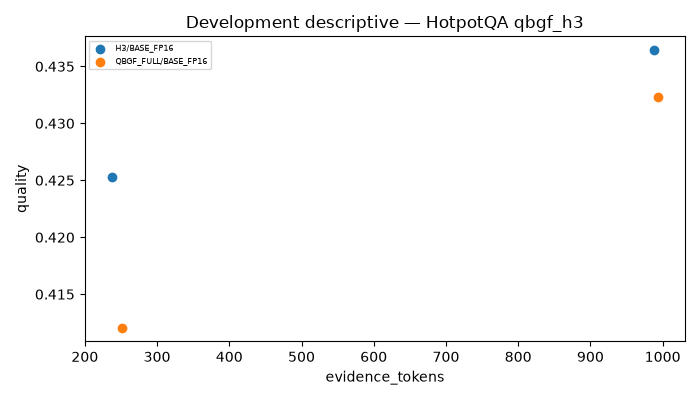

The table this chart was drawn from, first rows:
dataset, method, budget, reader, n_queries, quality, metric, accuracy, HELP, HURT, NEUTRAL, answer_changed, evidence_tokens, prompt_tokens, unused_budget, budget_utilization, generated_tokens, conceptual_lm_calls, compression_ratio, format_compliance, invalid_outputs, synthetic
HotpotQA, H3, 1024, BASE_FP16, 7155, 0.4364, f1, , 0.589, 0.08973, 0.3213, 0.8711, 987.4, 1041, 36.61, 0.9643, 14.16, 1, 0.2443, , 0, False
HotpotQA, H3, 256, BASE_FP16, 7155, 0.4253, f1, , 0.5252, 0.09266, 0.3821, 0.8665, 237.5, 291.4, 18.52, 0.9277, 13.4, 1, 0.8133, , 0, False
HotpotQA, QBGF_FULL, 1024, BASE_FP16, 7155, 0.4323, f1, , 0.5945, 0.08707, 0.3184, 0.8665, 993.2, 1047, 30.84, 0.9699, 14.45, 1, 0.2409, , 0, False
HotpotQA, QBGF_FULL, 256, BASE_FP16, 7155, 0.4121, f1, , 0.5187, 0.09602, 0.3853, 0.8697, 250.8, 304.8, 5.158, 0.9799, 13.84, 1, 0.8032, , 0, False
